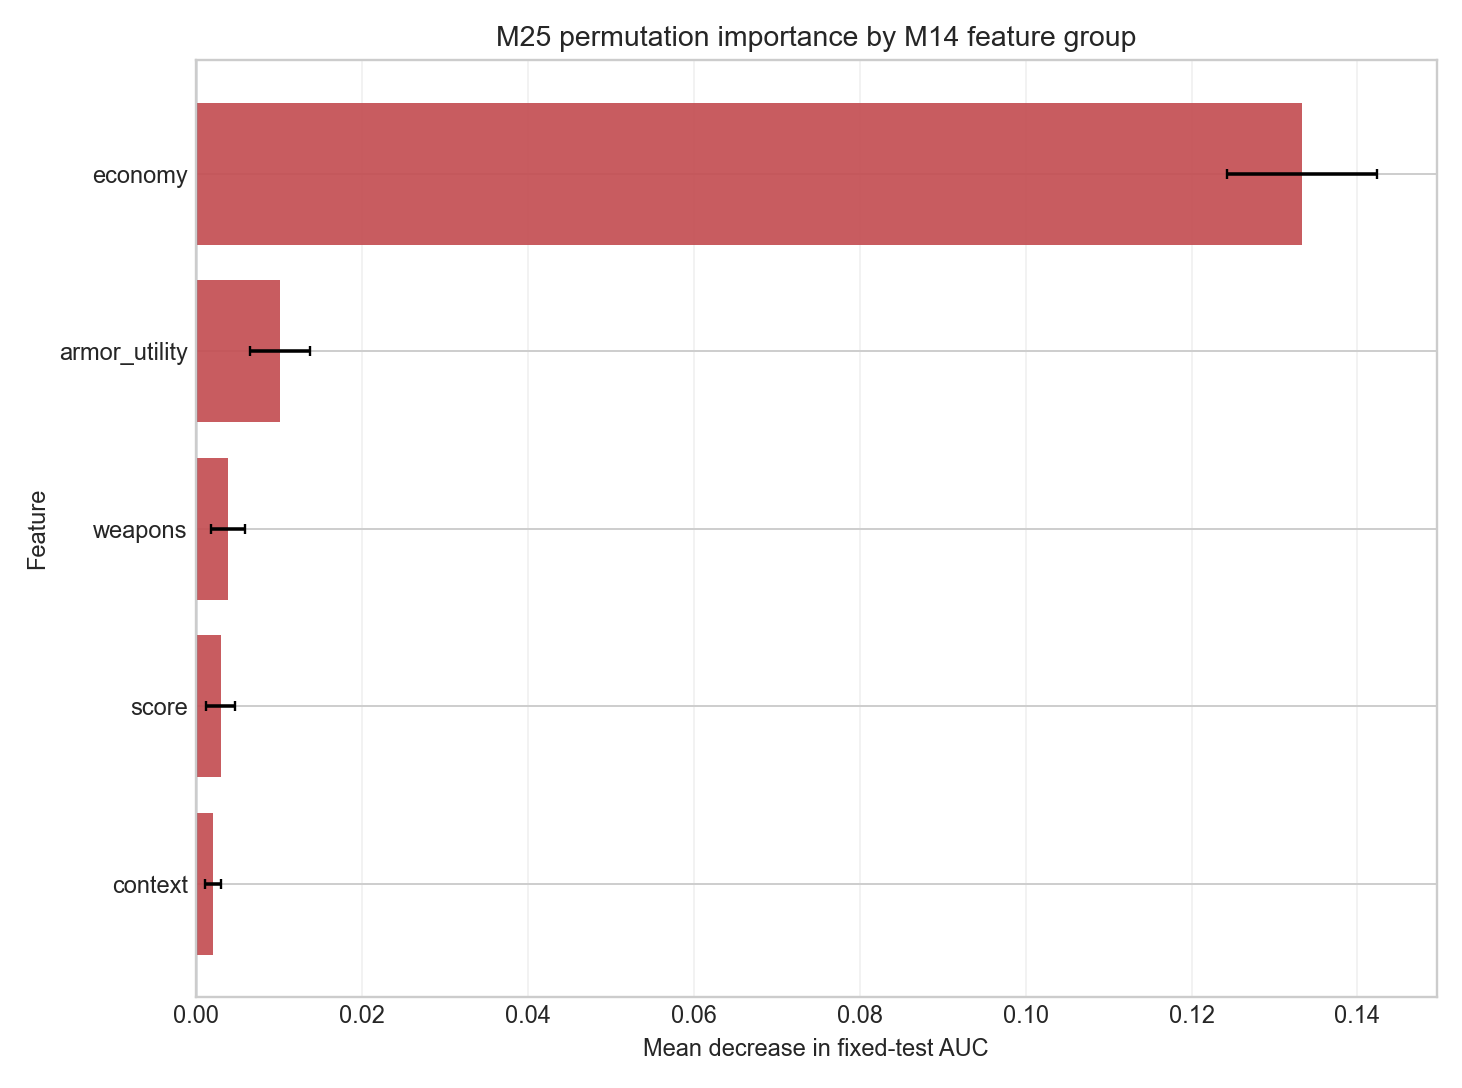

Source data for this figure (header and first rows):
grouped_permutation_rank, feature_group, encoded_column_count, baseline_auc, auc_decrease_mean, auc_decrease_std, auc_decrease_min, auc_decrease_max, n_repeats
1, economy, 6, 0.7278, 0.1333, 0.009084, 0.1137, 0.1482, 20
2, armor_utility, 10, 0.7278, 0.0101, 0.003648, 0.003595, 0.01781, 20
3, weapons, 15, 0.7278, 0.003807, 0.002053, 0.001368, 0.008692, 20
4, score, 3, 0.7278, 0.002964, 0.001791, -0.001081, 0.006745, 20
5, context, 9, 0.7278, 0.002014, 0.000963, 0.0005191, 0.004025, 20
